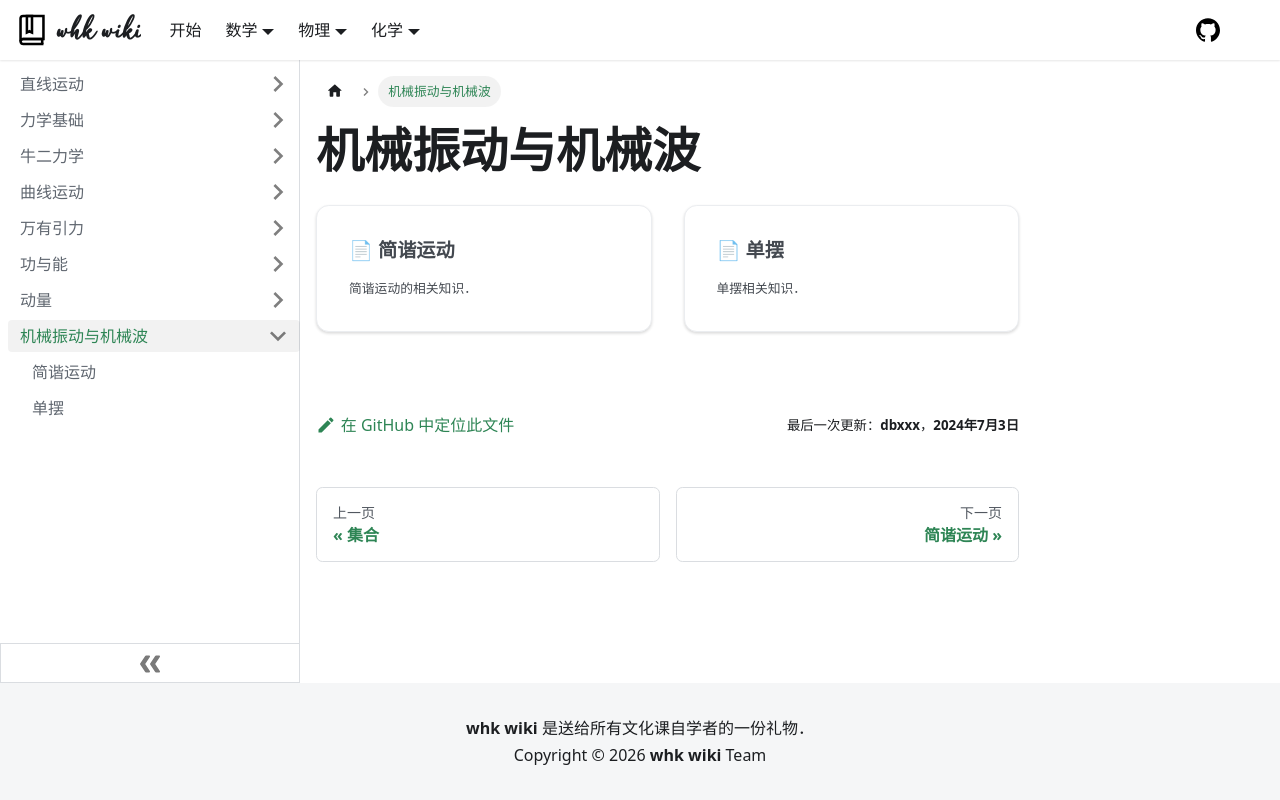

repository: whk-wiki/whk-wiki · page: physics/mechanics/oscillation-and-mechanical-wave.html · generator: docusaurus

# 机械振动与机械波

import DocCardList from '@theme/DocCardList';

<DocCardList />
